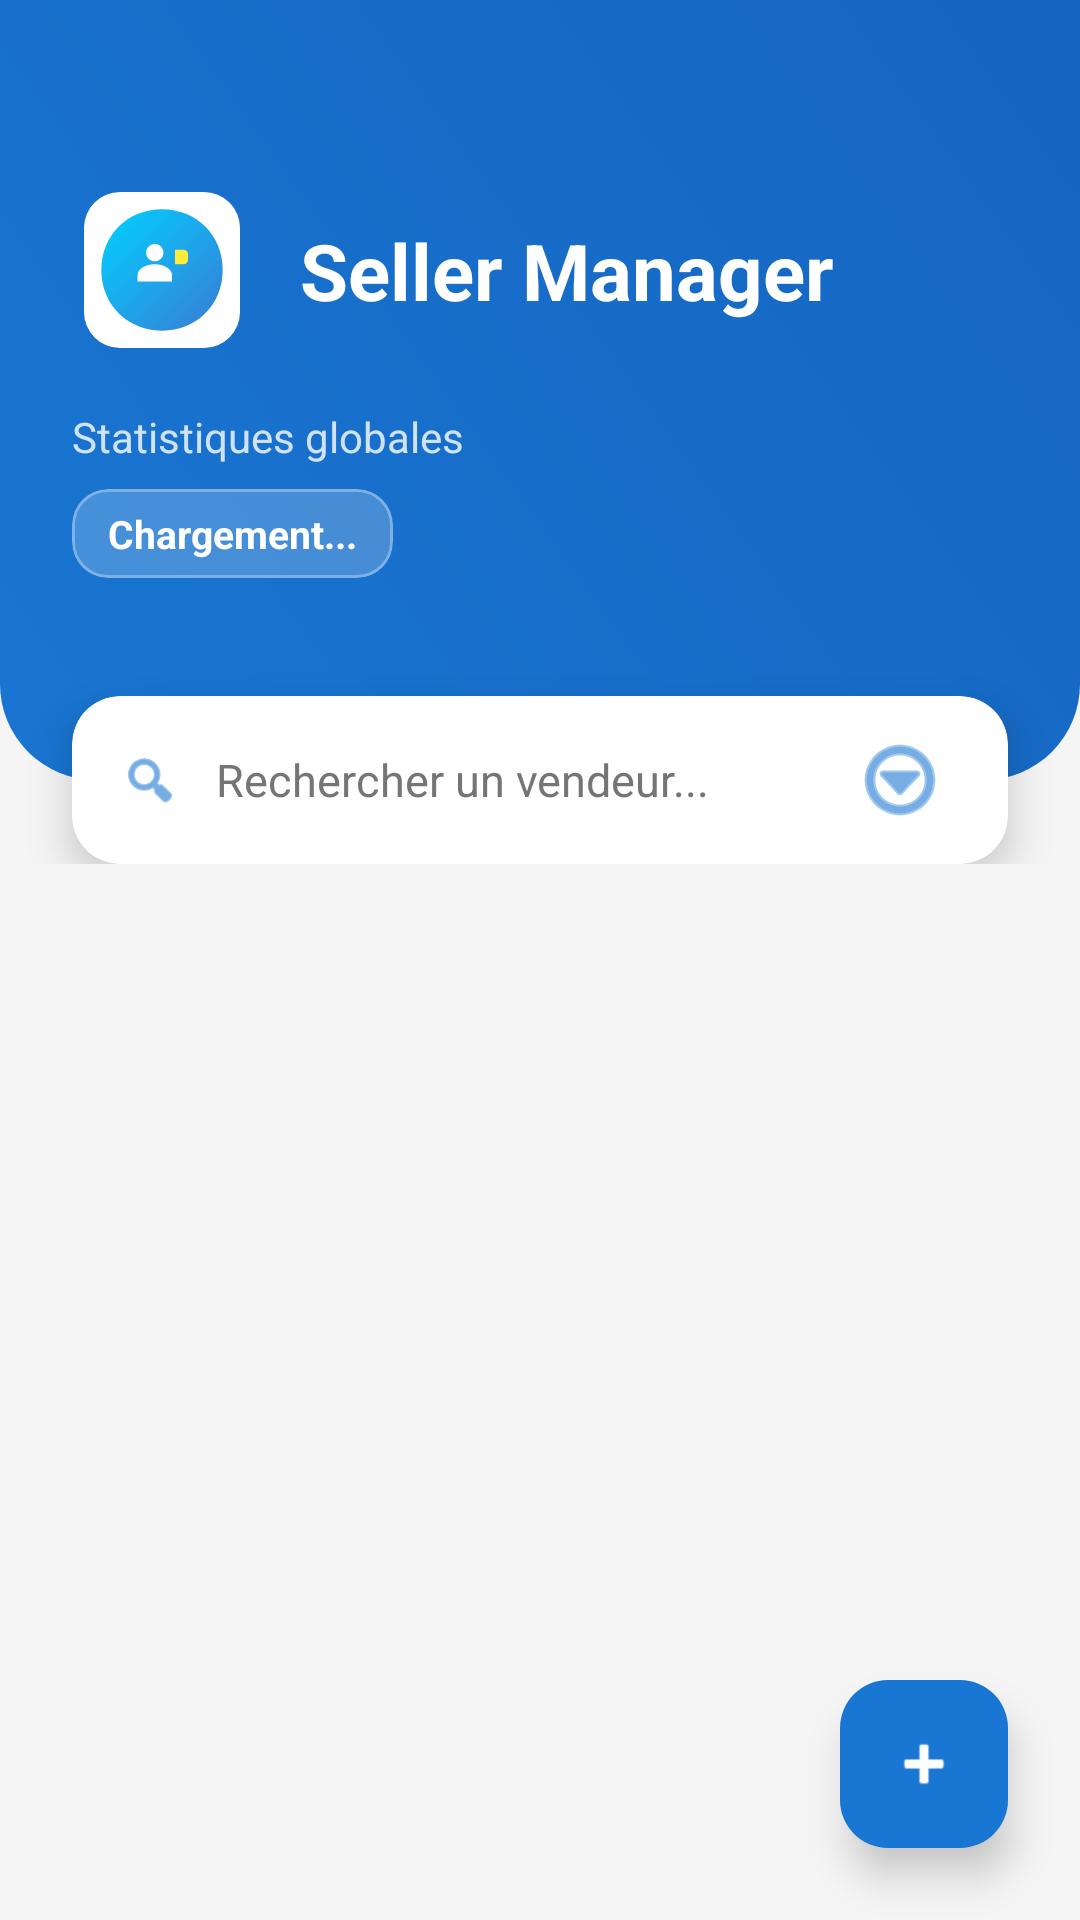

Here is an Android app screen rendered from its layout file. Give the layout XML and the strings, colors and styles it references.
<!-- AndroidManifest.xml: application theme Theme.Seller -->
<!-- res/layout/activity_main.xml -->
<?xml version="1.0" encoding="utf-8"?>
<androidx.coordinatorlayout.widget.CoordinatorLayout xmlns:android="http://schemas.android.com/apk/res/android"
    xmlns:app="http://schemas.android.com/apk/res-auto"
    xmlns:tools="http://schemas.android.com/tools"
    android:layout_width="match_parent"
    android:layout_height="match_parent"
    android:background="@color/gray_light"
    android:fitsSystemWindows="false">

    <com.google.android.material.appbar.AppBarLayout
        android:id="@+id/appBarLayout"
        android:layout_width="match_parent"
        android:layout_height="wrap_content"
        android:background="@android:color/transparent"
        app:elevation="0dp">

        <com.google.android.material.appbar.CollapsingToolbarLayout
            android:layout_width="match_parent"
            android:layout_height="wrap_content"
            app:layout_scrollFlags="scroll|exitUntilCollapsed">

            <androidx.constraintlayout.widget.ConstraintLayout
                android:layout_width="match_parent"
                android:layout_height="wrap_content"
                android:paddingBottom="32dp">

                
                <View
                    android:id="@+id/headerBackground"
                    android:layout_width="0dp"
                    android:layout_height="260dp"
                    android:background="@drawable/bg_header_gradient"
                    app:layout_constraintEnd_toEndOf="parent"
                    app:layout_constraintStart_toStartOf="parent"
                    app:layout_constraintTop_toTopOf="parent" />

                
                <com.google.android.material.imageview.ShapeableImageView
                    android:id="@+id/imgHeaderLogo"
                    android:layout_width="60dp"
                    android:layout_height="60dp"
                    android:layout_marginStart="24dp"
                    android:layout_marginTop="60dp"
                    android:background="@color/white"
                    android:padding="4dp"
                    android:src="@drawable/ic_launcher_foreground"
                    app:layout_constraintStart_toStartOf="parent"
                    app:layout_constraintTop_toTopOf="parent"
                    app:shapeAppearanceOverlay="@style/ShapeAppearance.Material3.Corner.Medium" />

                <TextView
                    android:id="@+id/title"
                    android:layout_width="0dp"
                    android:layout_height="wrap_content"
                    android:layout_marginStart="16dp"
                    android:layout_marginEnd="24dp"
                    android:text="Seller Manager"
                    android:textColor="@color/white"
                    android:textSize="26sp"
                    android:textStyle="bold"
                    app:layout_constraintBottom_toBottomOf="@+id/imgHeaderLogo"
                    app:layout_constraintEnd_toEndOf="parent"
                    app:layout_constraintStart_toEndOf="@+id/imgHeaderLogo"
                    app:layout_constraintTop_toTopOf="@+id/imgHeaderLogo" />

                <TextView
                    android:id="@+id/subtitle"
                    android:layout_width="wrap_content"
                    android:layout_height="wrap_content"
                    android:layout_marginTop="16dp"
                    android:text="Statistiques globales"
                    android:textColor="#CCFFFFFF"
                    android:textSize="14sp"
                    app:layout_constraintStart_toStartOf="@+id/imgHeaderLogo"
                    app:layout_constraintTop_toBottomOf="@+id/imgHeaderLogo" />

                
                <com.google.android.material.card.MaterialCardView
                    android:id="@+id/countCard"
                    android:layout_width="wrap_content"
                    android:layout_height="wrap_content"
                    android:layout_marginTop="8dp"
                    app:cardBackgroundColor="#33FFFFFF"
                    app:cardCornerRadius="12dp"
                    app:cardElevation="0dp"
                    app:layout_constraintStart_toStartOf="@+id/subtitle"
                    app:layout_constraintTop_toBottomOf="@+id/subtitle"
                    app:strokeColor="#4DFFFFFF"
                    app:strokeWidth="1dp">

                    <TextView
                        android:id="@+id/txtCount"
                        android:layout_width="wrap_content"
                        android:layout_height="wrap_content"
                        android:paddingHorizontal="12dp"
                        android:paddingVertical="6dp"
                        android:text="Chargement..."
                        android:textColor="@color/white"
                        android:textSize="13sp"
                        android:textStyle="bold" />
                </com.google.android.material.card.MaterialCardView>

                
                <androidx.cardview.widget.CardView
                    android:id="@+id/searchCard"
                    android:layout_width="0dp"
                    android:layout_height="wrap_content"
                    android:layout_marginHorizontal="24dp"
                    app:cardCornerRadius="16dp"
                    app:cardElevation="8dp"
                    app:layout_constraintBottom_toBottomOf="@+id/headerBackground"
                    app:layout_constraintEnd_toEndOf="parent"
                    app:layout_constraintStart_toStartOf="parent"
                    app:layout_constraintTop_toBottomOf="@+id/headerBackground">

                    <LinearLayout
                        android:layout_width="match_parent"
                        android:layout_height="wrap_content"
                        android:gravity="center_vertical"
                        android:orientation="horizontal"
                        android:paddingHorizontal="16dp"
                        android:paddingVertical="4dp">

                        <ImageView
                            android:layout_width="20dp"
                            android:layout_height="20dp"
                            android:src="@android:drawable/ic_menu_search"
                            app:tint="@color/blue_primary" />

                        <EditText
                            android:id="@+id/edtSearch"
                            android:layout_width="0dp"
                            android:layout_height="48dp"
                            android:layout_marginStart="12dp"
                            android:layout_weight="1"
                            android:background="@android:color/transparent"
                            android:hint="Rechercher un vendeur..."
                            android:imeOptions="actionSearch"
                            android:singleLine="true"
                            android:textColor="@color/text_dark"
                            android:textColorHint="@color/text_secondary"
                            android:textSize="15sp" />

                        <ImageButton
                            android:id="@+id/btnSort"
                            android:layout_width="40dp"
                            android:layout_height="40dp"
                            android:background="?attr/selectableItemBackgroundBorderless"
                            android:contentDescription="Trier"
                            android:src="@android:drawable/ic_menu_more"
                            app:tint="@color/blue_primary" />
                    </LinearLayout>
                </androidx.cardview.widget.CardView>

            </androidx.constraintlayout.widget.ConstraintLayout>

        </com.google.android.material.appbar.CollapsingToolbarLayout>
    </com.google.android.material.appbar.AppBarLayout>

    
    <androidx.recyclerview.widget.RecyclerView
        android:id="@+id/recyclerView"
        android:layout_width="match_parent"
        android:layout_height="match_parent"
        android:clipToPadding="false"
        android:paddingHorizontal="12dp"
        android:paddingTop="12dp"
        android:paddingBottom="88dp"
        app:layout_behavior="@string/appbar_scrolling_view_behavior"
        tools:listitem="@layout/item_vendeur" />

    
    <com.google.android.material.floatingactionbutton.FloatingActionButton
        android:id="@+id/btnAdd"
        android:layout_width="wrap_content"
        android:layout_height="wrap_content"
        android:layout_gravity="bottom|end"
        android:layout_margin="24dp"
        android:src="@android:drawable/ic_input_add"
        app:backgroundTint="@color/blue_primary"
        app:elevation="8dp"
        app:fabSize="normal"
        app:tint="@color/white" />

</androidx.coordinatorlayout.widget.CoordinatorLayout>
<!-- res/layout/item_vendeur.xml (included above) -->
<?xml version="1.0" encoding="utf-8"?>
<com.google.android.material.card.MaterialCardView xmlns:android="http://schemas.android.com/apk/res/android"
    xmlns:app="http://schemas.android.com/apk/res-auto"
    xmlns:tools="http://schemas.android.com/tools"
    android:layout_width="match_parent"
    android:layout_height="wrap_content"
    android:layout_marginBottom="12dp"
    app:cardCornerRadius="12dp"
    app:cardElevation="4dp"
    app:cardBackgroundColor="@color/white"
    app:strokeWidth="0dp">

    <LinearLayout
        android:layout_width="match_parent"
        android:layout_height="wrap_content"
        android:gravity="center_vertical"
        android:orientation="horizontal"
        android:padding="12dp">

        <com.google.android.material.imageview.ShapeableImageView
            android:id="@+id/imgPhoto"
            android:layout_width="56dp"
            android:layout_height="56dp"
            android:scaleType="centerCrop"
            android:background="@color/blue_light"
            app:shapeAppearanceOverlay="@style/ShapeAppearance.Material3.Corner.Medium" />

        <LinearLayout
            android:layout_width="0dp"
            android:layout_height="wrap_content"
            android:layout_marginStart="16dp"
            android:layout_weight="1"
            android:orientation="vertical">

            <TextView
                android:id="@+id/txtNom"
                android:layout_width="wrap_content"
                android:layout_height="wrap_content"
                android:textColor="@color/text_dark"
                android:textSize="16sp"
                android:textStyle="bold"
                tools:text="Jean Dupont" />

            <TextView
                android:id="@+id/txtDatenais"
                android:layout_width="wrap_content"
                android:layout_height="wrap_content"
                android:layout_marginTop="2dp"
                android:textColor="@color/text_secondary"
                android:textSize="13sp"
                tools:text="Né le 01/01/1990" />
        </LinearLayout>

        <ImageView
            android:layout_width="24dp"
            android:layout_height="24dp"
            android:alpha="0.4"
            android:src="@android:drawable/ic_media_play"
            app:tint="@color/blue_primary" />

    </LinearLayout>

</com.google.android.material.card.MaterialCardView>
<!-- resources referenced by this layout -->
<resources>
  <color name="blue_light">#E3F2FD</color>
  <color name="blue_primary">#1976D2</color>
  <color name="gray_light">#F5F5F5</color>
  <color name="text_dark">#212121</color>
  <color name="text_secondary">#757575</color>
  <color name="white">#FFFFFFFF</color>
  <!-- drawable bg_header_gradient (drawable) -->
  <?xml version="1.0" encoding="utf-8"?>
  <shape xmlns:android="http://schemas.android.com/apk/res/android"
      android:shape="rectangle">
      <gradient
          android:angle="45"
          android:endColor="@color/blue_dark"
          android:startColor="@color/blue_primary"
          android:type="linear" />
      <corners
          android:bottomLeftRadius="32dp"
          android:bottomRightRadius="32dp" />
  </shape>
  <!-- drawable ic_launcher_foreground (drawable) -->
  <vector xmlns:android="http://schemas.android.com/apk/res/android"
      xmlns:aapt="http://schemas.android.com/aapt"
      android:width="108dp"
      android:height="108dp"
      android:viewportWidth="108"
      android:viewportHeight="108">
  
      
      <path
          android:pathData="M54,12C78,12 96,30 96,54C96,78 78,96 54,96C30,96 12,78 12,54C12,30 30,12 54,12Z">
          <aapt:attr name="android:fillColor">
              <gradient
                  android:startX="12"
                  android:startY="12"
                  android:endX="96"
                  android:endY="96"
                  android:type="linear">
                  <item android:color="#00D2FF" android:offset="0.0" />
                  <item android:color="#3A7BD5" android:offset="1.0" />
              </gradient>
          </aapt:attr>
      </path>
  
      
      <group
          android:translateX="21"
          android:translateY="32">
          
          <path
              android:fillColor="#FFFFFF"
              android:pathData="M28,16c3.3,0 6,-2.7 6,-6s-2.7,-6 -6,-6s-6,2.7 -6,6S24.7,16 28,16z" />
          
          <path
              android:fillColor="#FFFFFF"
              android:pathData="M28,18c-6,0 -12,3 -12,8v4h24v-4C40,21 34,18 28,18z" />
          
          <path
              android:fillColor="#FFEB3B"
              android:pathData="M48,8l-6,0l0,10l6,0c1.5,0 3,-1.5 3,-3l0,-4C51,9.5 49.5,8 48,8z" />
      </group>
  </vector>
  <style name="Theme.Seller" parent="Base.Theme.Seller" />
  <color name="blue_dark">#1565C0</color>
  <style name="Base.Theme.Seller" parent="Theme.Material3.DayNight.NoActionBar">
          
          <item name="colorPrimary">@color/blue_primary</item>
          <item name="android:statusBarColor">@android:color/transparent</item>
          <item name="android:windowTranslucentStatus">false</item>
          <item name="android:windowLightStatusBar" tools:targetApi="m">false</item>
      </style>
</resources>
